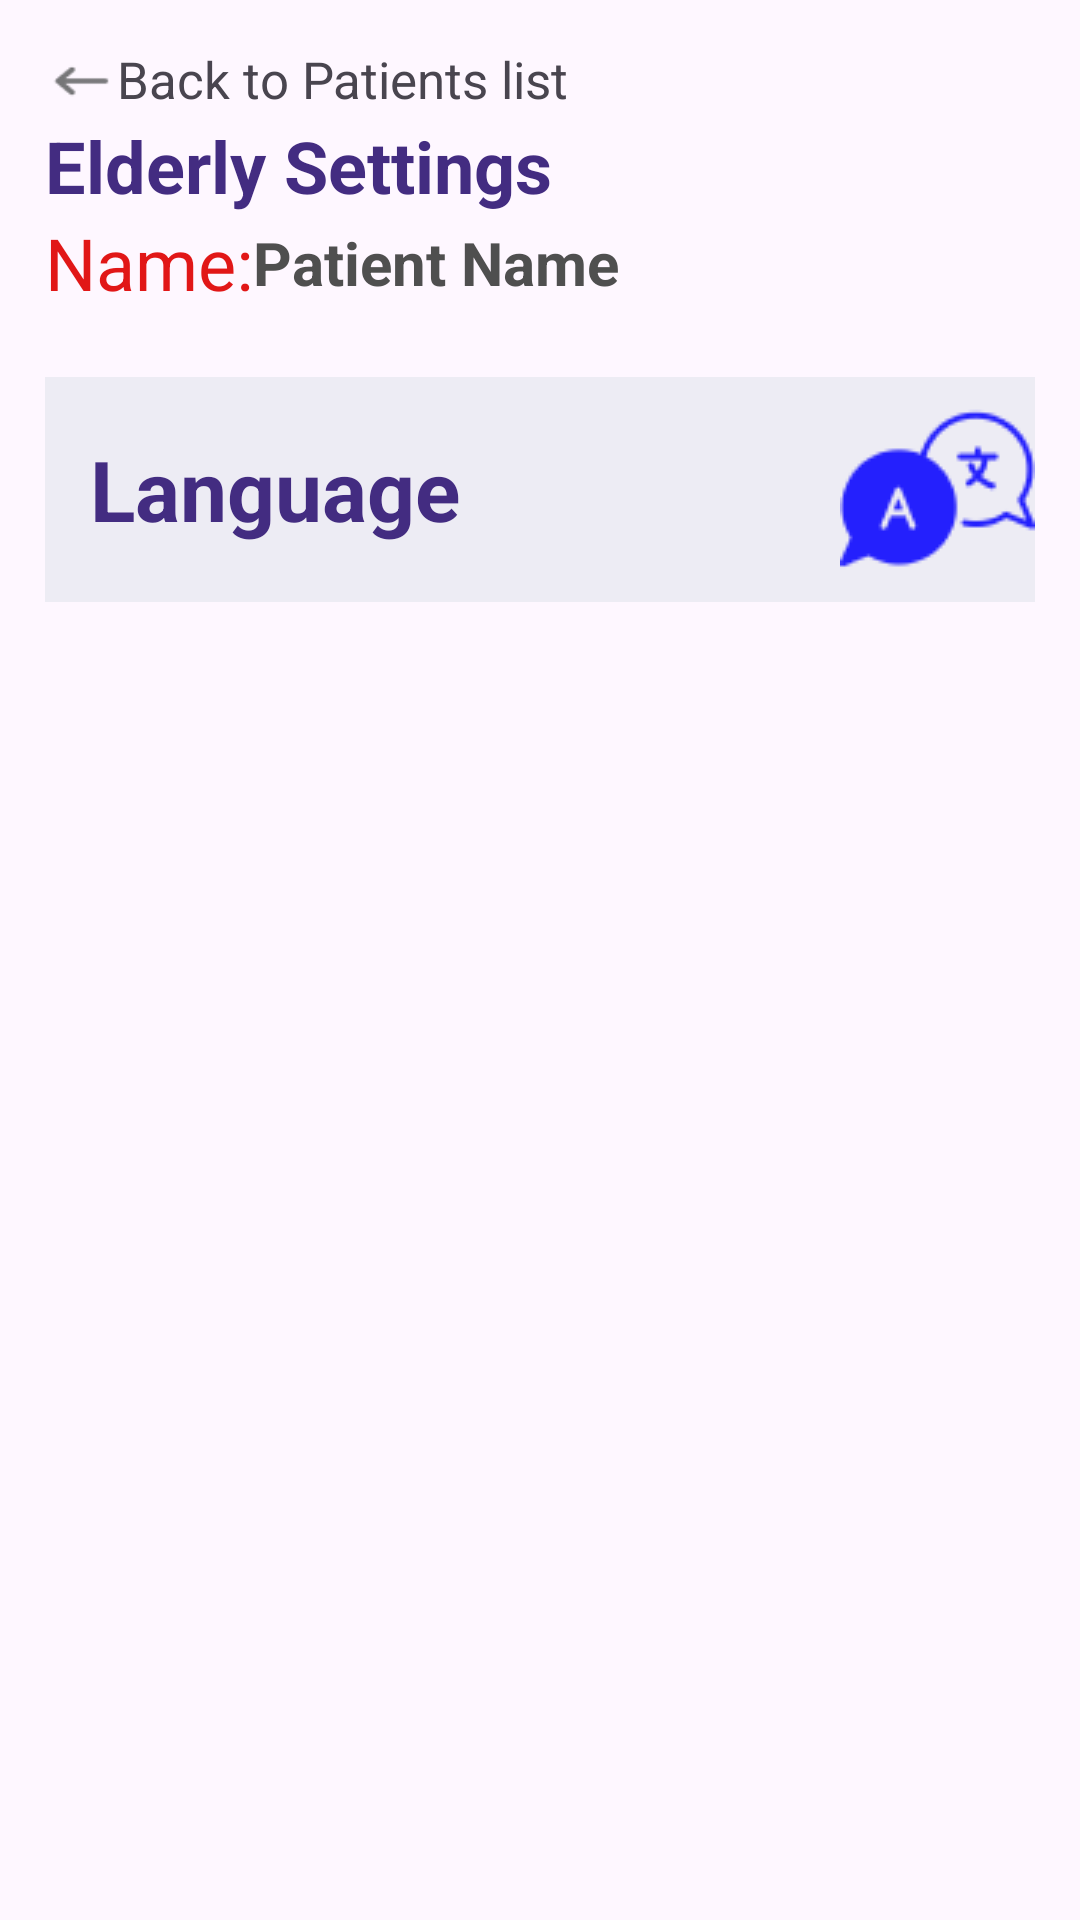

This screen was rendered from an Android layout file. Write that file and the resources it references.
<!-- AndroidManifest.xml: application theme Theme.ElderCare -->
<!-- res/layout/activity_caregiver_elderly_settings.xml -->
<?xml version="1.0" encoding="utf-8"?>
<LinearLayout
    xmlns:android="http://schemas.android.com/apk/res/android"
    xmlns:tools="http://schemas.android.com/tools"
    android:layout_width="match_parent"
    android:layout_height="match_parent"
    android:orientation="vertical"
    android:padding="15dp">
    
    <LinearLayout
        android:id="@+id/backToPatientsList"
        android:clickable="true"
        android:focusable="true"
        android:layout_width="wrap_content"
        android:layout_height="wrap_content"
        android:orientation="horizontal"
        tools:ignore="UseCompoundDrawables">
        <ImageView
            android:layout_width="24dp"
            android:layout_height="24dp"
            android:src="@drawable/back_arrow_icon"
            android:contentDescription="@string/back_to_patients_list" />

        <TextView
            android:layout_width="match_parent"
            android:layout_height="wrap_content"
            android:text="@string/back_to_patients_list"
            android:textSize="17sp" />
    </LinearLayout>

    
    <LinearLayout
        android:layout_width="match_parent"
        android:layout_height="wrap_content"
        android:orientation="vertical">

        <TextView
            android:layout_height="wrap_content"
            android:layout_width="wrap_content"
            android:text="@string/elderlySettings"
            android:textSize="24sp"
            android:textStyle="bold"
            android:textColor="@color/purple"
            />
        <LinearLayout
            android:layout_width="match_parent"
            android:layout_height="wrap_content"
            android:gravity="center_vertical"
            android:orientation="horizontal">
            <TextView
                android:layout_height="wrap_content"
                android:layout_width="wrap_content"
                android:text="@string/name"
                android:textSize="24sp"
                android:textColor="@color/red"
                android:paddingBottom="15dp"/>
            <TextView
                android:id="@+id/patient_name_placeholder"
                android:layout_height="wrap_content"
                android:layout_width="wrap_content"
                android:text="@string/patient_name_placeholder"
                android:textSize="20sp"
                android:textStyle="bold"
                android:textColor="@color/gray"
                android:paddingBottom="15dp"/>
        </LinearLayout>
        
        <LinearLayout
            android:id="@+id/mealsCard"
            android:clickable="true"
            android:focusable="true"
            android:layout_width="match_parent"
            android:layout_height="75dp"
            android:background="@color/light_gray"
            android:gravity="center_vertical"
            android:orientation="horizontal"
            android:layout_marginTop="7sp"
            android:layout_marginBottom="7sp">

            <TextView
                android:layout_height="wrap_content"
                android:layout_width="0dp"
                android:text="@string/language"
                android:textSize="28sp"
                android:textStyle="bold"
                android:textColor="@color/purple"
                android:paddingStart="15sp"
                android:paddingEnd="30sp"
                android:layout_weight="1"/>

            <ImageView
                android:layout_width="wrap_content"
                android:layout_height="wrap_content"
                android:src="@drawable/language"
                android:contentDescription="@string/meals"
                />

        </LinearLayout>


    </LinearLayout>
</LinearLayout>
<!-- resources referenced by this layout -->
<resources>
  <color name="gray">#4F4F4F</color>
  <color name="light_gray">#EDECF4</color>
  <color name="purple">#432C81</color>
  <color name="red">#E11717</color>
  <!-- drawable back_arrow_icon: png bitmap (drawable, 516 bytes) -->
  <!-- drawable language: png bitmap (drawable, 2756 bytes) -->
  <string name="back_to_patients_list">Back to Patients list</string>
  <string name="elderlySettings">Elderly Settings</string>
  <string name="language">Language</string>
  <string name="meals">Meals</string>
  <string name="name">Name: </string>
  <string name="patient_name_placeholder">Patient Name</string>
  <style name="Theme.ElderCare" parent="Base.Theme.ElderCare" />
  <style name="Base.Theme.ElderCare" parent="Theme.Material3.DayNight.NoActionBar">
          
          
      </style>
</resources>
